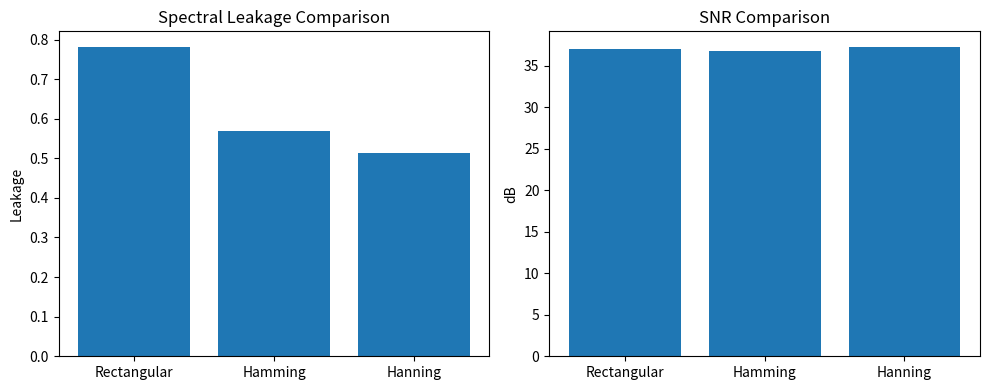

This figure's Python source:
import numpy as np
import matplotlib.pyplot as plt

# -----------------------------
# 1. Generate Test Signal (IMPORTANT)
# -----------------------------
# Single sinusoid → required for proper leakage analysis
N = 2048
t = np.arange(N)

# Frequency chosen NOT aligned with FFT bins → shows leakage clearly
freq = 50.5
signal = np.sin(2 * np.pi * freq * t / N)

# -----------------------------
# 2. Window Functions
# -----------------------------
windows = {
    "Rectangular": np.ones(N),
    "Hamming": np.hamming(N),
    "Hanning": np.hanning(N)
}

# -----------------------------
# 3. Spectral Leakage (CORRECT)
# -----------------------------
def spectral_leakage(signal, window):
    win_signal = signal * window
    fft = np.fft.fft(win_signal)
    mag = np.abs(fft)

    peak_idx = np.argmax(mag)

    # Exclude main lobe region (around peak)
    mask = np.ones_like(mag, dtype=bool)
    mask[max(0, peak_idx-2):peak_idx+3] = False

    leakage = np.sum(mag[mask]) / (np.sum(mag) + 1e-10)
    return leakage

# -----------------------------
# 4. SNR (CORRECT)
# -----------------------------
def compute_snr(clean_signal):
    noise = np.random.normal(0, 0.01, len(clean_signal))
    noisy_signal = clean_signal + noise

    snr = 10 * np.log10(
        np.sum(clean_signal**2) / (np.sum(noise**2) + 1e-10)
    )
    return snr

# -----------------------------
# 5. Analysis
# -----------------------------
leakage_results = {}
snr_results = {}

for name, w in windows.items():
    leakage_results[name] = spectral_leakage(signal, w)
    snr_results[name] = compute_snr(signal)

# -----------------------------
# 6. Print Results
# -----------------------------
print("Spectral Leakage:")
for k, v in leakage_results.items():
    print(f"{k}: {v:.4f}")

print("\nSNR:")
for k, v in snr_results.items():
    print(f"{k}: {v:.2f} dB")

# -----------------------------
# 7. Plot Results
# -----------------------------
names = list(windows.keys())

plt.figure(figsize=(10, 4))

# Leakage Plot
plt.subplot(1, 2, 1)
plt.bar(names, list(leakage_results.values()))
plt.title("Spectral Leakage Comparison")
plt.ylabel("Leakage")

# SNR Plot
plt.subplot(1, 2, 2)
plt.bar(names, list(snr_results.values()))
plt.title("SNR Comparison")
plt.ylabel("dB")

plt.tight_layout()
plt.savefig("leakage_snr_comparison.png")
plt.close()

print("\nPlot saved: leakage_snr_comparison.png ✅")
